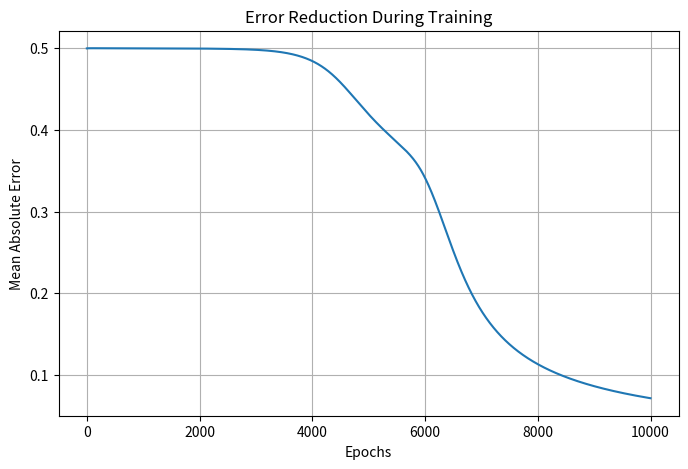

Python code for this plot:
import numpy as np
import matplotlib.pyplot as plt

# XOR Input Dataset
X = np.array([[0, 0],
              [0, 1],
              [1, 0],
              [1, 1]])

# Expected Output
Y = np.array([[0],
              [1],
              [1],
              [0]])

print("Input:")
print(X)

print("\nExpected Output:")
print(Y)

# Sigmoid Activation Function
def sigmoid(x):
    return 1 / (1 + np.exp(-x))

# Derivative of Sigmoid
def sigmoid_derivative(x):
    return x * (1 - x)

# Random seed for reproducibility
np.random.seed(1)

# Network Architecture
input_neurons = 2
hidden_neurons = 2
output_neurons = 1

# Initialize Weights
weights_input_hidden = np.random.uniform(size=(input_neurons, hidden_neurons))
weights_hidden_output = np.random.uniform(size=(hidden_neurons, output_neurons))

# Initialize Biases
bias_hidden = np.random.uniform(size=(1, hidden_neurons))
bias_output = np.random.uniform(size=(1, output_neurons))

# Learning Rate
learning_rate = 0.1

print("Initial Weights:")
print(weights_input_hidden)
print(weights_hidden_output)

# Store errors for visualization
errors = []

# Number of epochs
epochs = 10000

# Training Loop
for epoch in range(epochs):

    # Forward Propagation
    hidden_input = np.dot(X, weights_input_hidden) + bias_hidden
    hidden_output = sigmoid(hidden_input)

    final_input = np.dot(hidden_output, weights_hidden_output) + bias_output
    predicted_output = sigmoid(final_input)

    # Error Calculation
    error = Y - predicted_output

    # Store Mean Absolute Error
    errors.append(np.mean(np.abs(error)))

    # Backpropagation
    d_predicted_output = error * sigmoid_derivative(predicted_output)

    error_hidden_layer = d_predicted_output.dot(weights_hidden_output.T)
    d_hidden_layer = error_hidden_layer * sigmoid_derivative(hidden_output)

    # Update Weights
    weights_hidden_output += hidden_output.T.dot(d_predicted_output) * learning_rate
    weights_input_hidden += X.T.dot(d_hidden_layer) * learning_rate

    # Update Biases
    bias_output += np.sum(d_predicted_output, axis=0, keepdims=True) * learning_rate
    bias_hidden += np.sum(d_hidden_layer, axis=0, keepdims=True) * learning_rate

print("Predicted Output After Training:\n")

for i in range(len(X)):
    print(f"Input: {X[i]} --> Predicted Output: {predicted_output[i][0]:.4f}")

plt.figure(figsize=(8,5))

plt.plot(errors)

plt.title("Error Reduction During Training")
plt.xlabel("Epochs")
plt.ylabel("Mean Absolute Error")

plt.grid(True)

plt.show()
